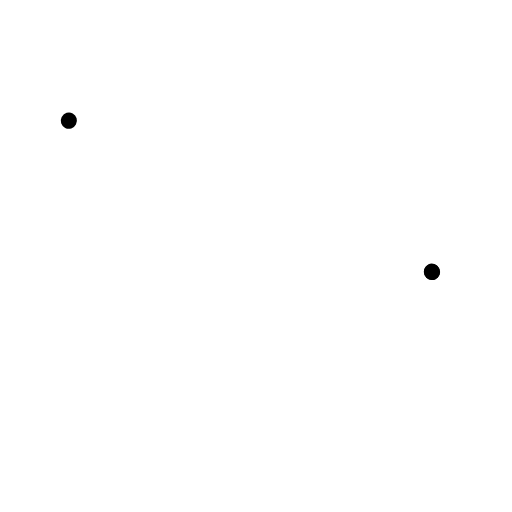
t = 0.00 s
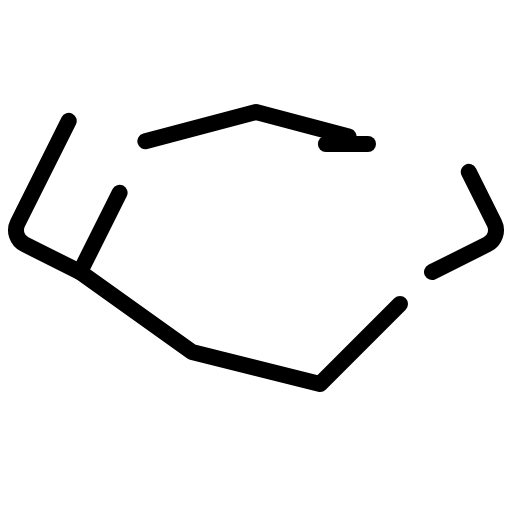
t = 1.50 s
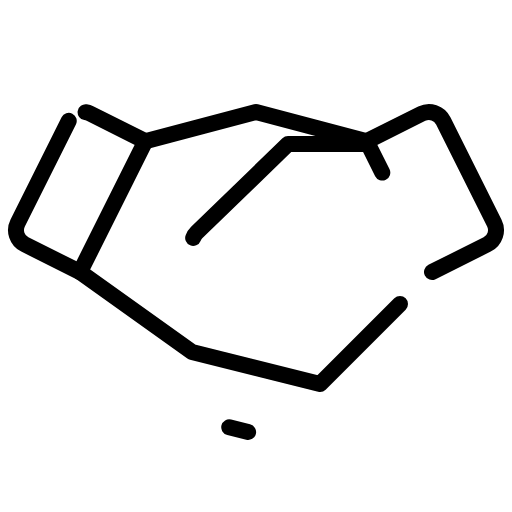
t = 1.88 s
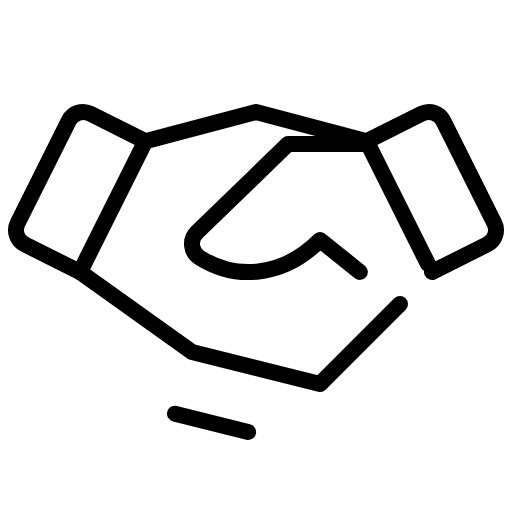
t = 2.25 s
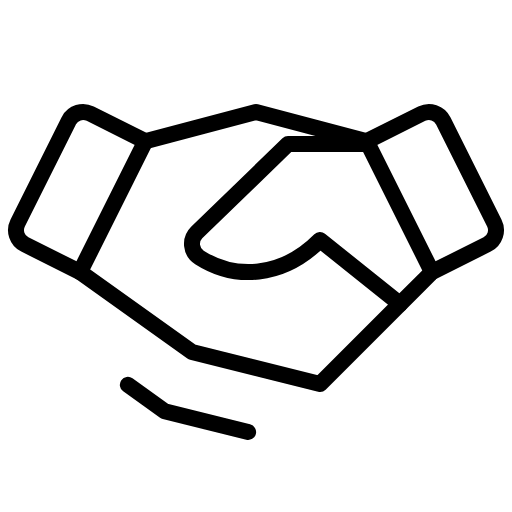
t = 2.63 s
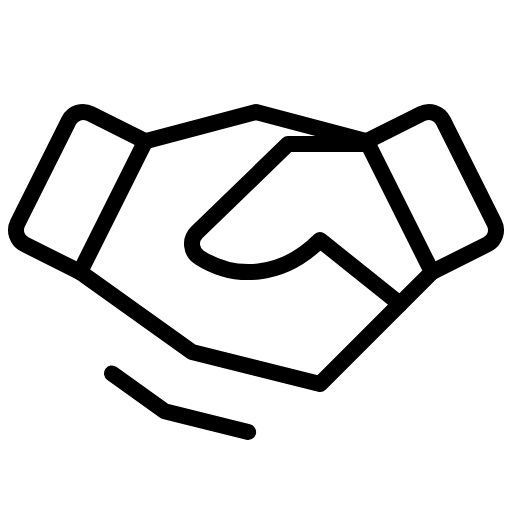
t = 3.00 s

The animated SVG that drew these frames (rendered in a browser with its animation timeline set to each time). Animation: 1 CSS @keyframes rule; one cycle of 3.00 s.

<svg xmlns="http://www.w3.org/2000/svg" viewBox="0 0 256 256">
  <style>
    .draw-line {
      stroke-dasharray: 1;
      stroke-dashoffset: 1;
      animation: phosphor-draw-in 1.5s ease-in-out forwards;
    }
    @keyframes phosphor-draw-in {
      to { stroke-dashoffset: 0; }
    }
  </style><rect width="256" height="256" fill="none"/><polyline points="200 152 160 192 96 176 40 136" fill="none" stroke="currentColor" stroke-linecap="round" stroke-linejoin="round" stroke-width="8" class="draw-line" pathLength="1" style="animation-delay: 0s"/><polyline points="72.68 70.63 128 56 183.32 70.63" fill="none" stroke="currentColor" stroke-linecap="round" stroke-linejoin="round" stroke-width="8" class="draw-line" pathLength="1" style="animation-delay: 0.3s"/><path d="M34.37,60.42,8.85,111.48a8,8,0,0,0,3.57,10.73L40,136,72.68,70.63,45.11,56.85A8,8,0,0,0,34.37,60.42Z" fill="none" stroke="currentColor" stroke-linecap="round" stroke-linejoin="round" stroke-width="8" class="draw-line" pathLength="1" style="animation-delay: 0.6s"/><path d="M216,136l27.58-13.79a8,8,0,0,0,3.57-10.73L221.63,60.42a8,8,0,0,0-10.74-3.57L183.32,70.63Z" fill="none" stroke="currentColor" stroke-linecap="round" stroke-linejoin="round" stroke-width="8" class="draw-line" pathLength="1" style="animation-delay: 0.9s"/><path d="M184,72H144L98.34,116.29a8,8,0,0,0,1.38,12.42C117.23,139.9,141,139.13,160,120l40,32,16-16" fill="none" stroke="currentColor" stroke-linecap="round" stroke-linejoin="round" stroke-width="8" class="draw-line" pathLength="1" style="animation-delay: 1.2s"/><polyline points="124.06 216 82.34 205.57 56 186.75" fill="none" stroke="currentColor" stroke-linecap="round" stroke-linejoin="round" stroke-width="8" class="draw-line" pathLength="1" style="animation-delay: 1.5s"/></svg>
